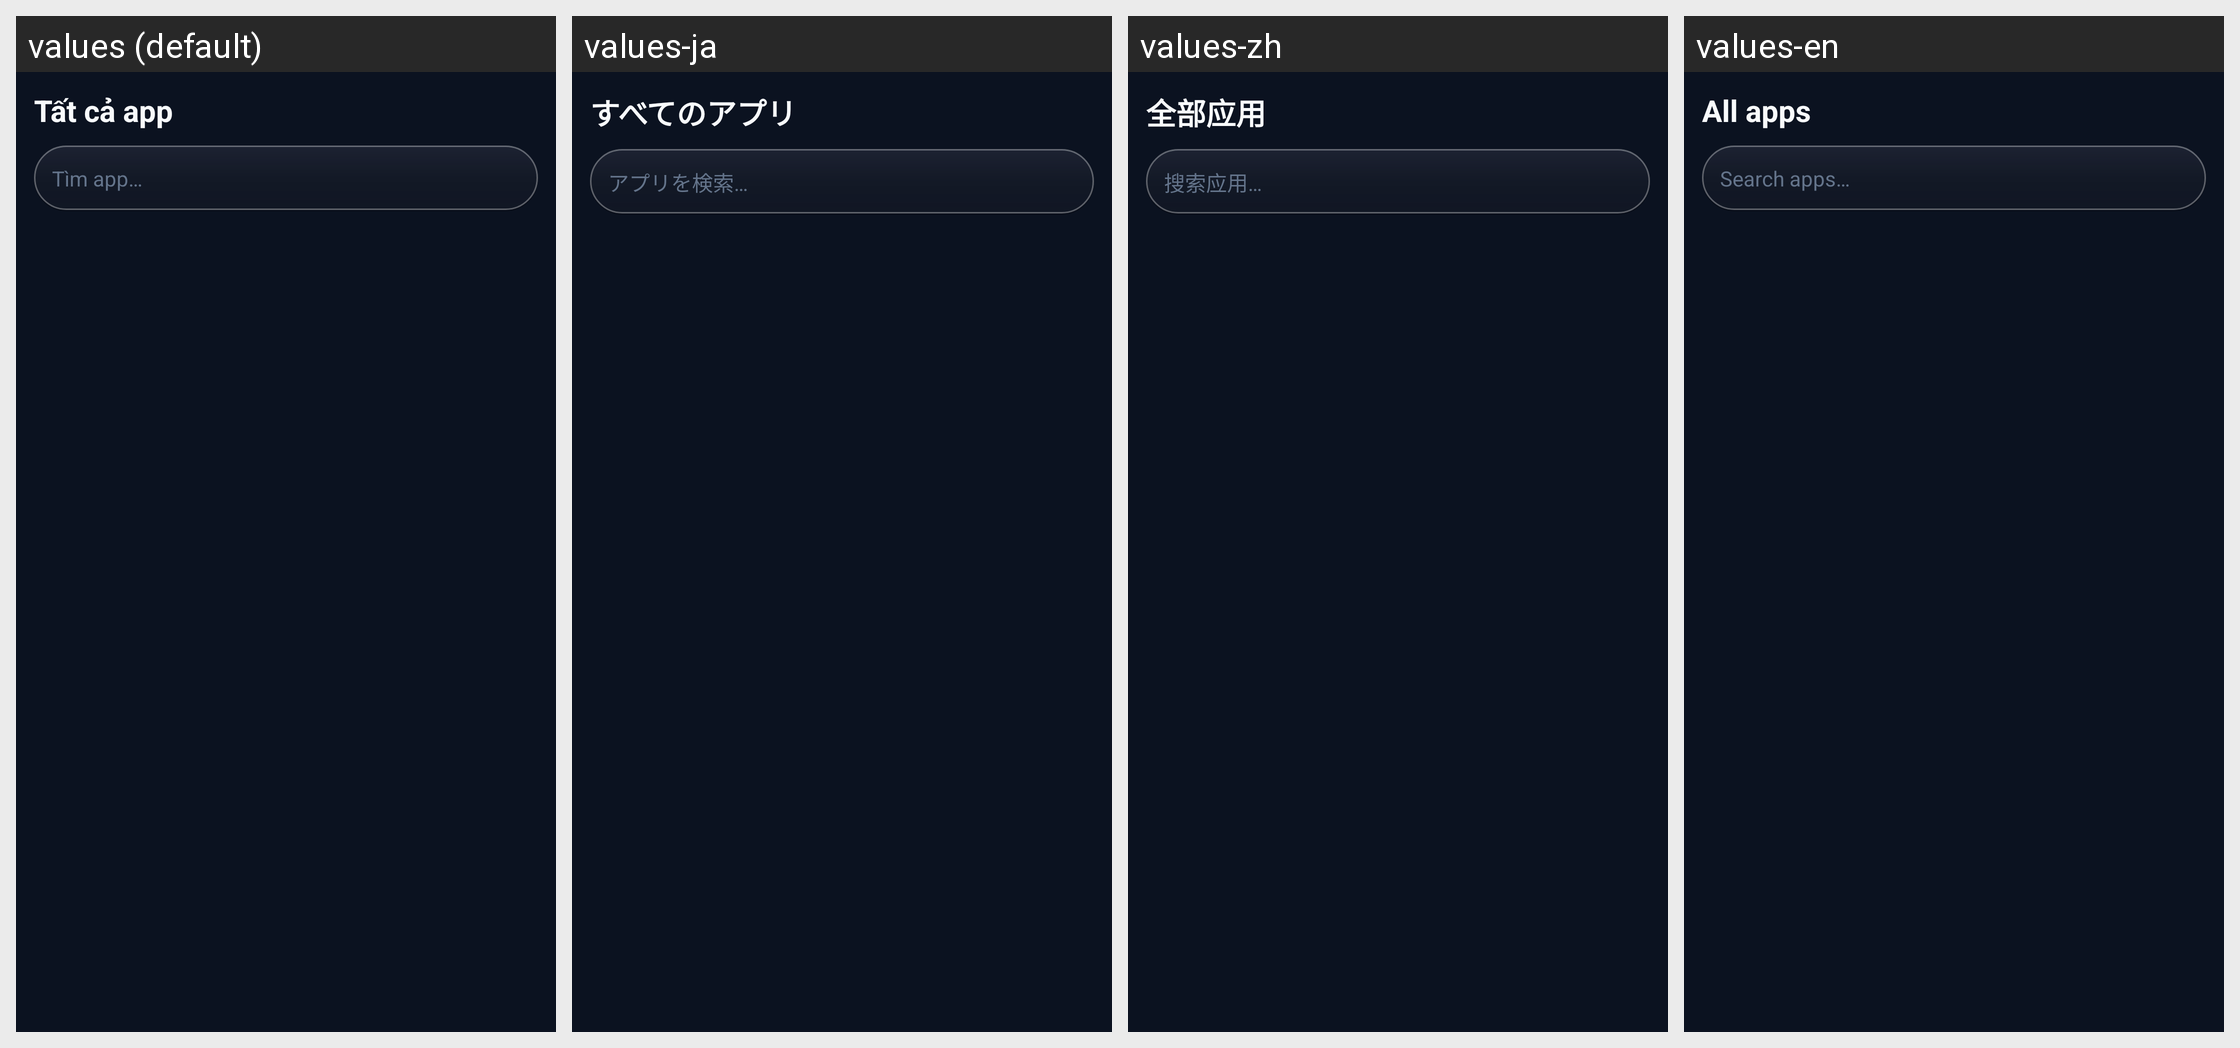

For this localized Android screen grid, give each drawn string resource with its value in every locale shown.
Android screen res/layout/activity_cover_app_drawer.xml rendered under 4 locales, left to right: values (default), values-ja, values-zh, values-en. Device: Nexus 5 (rendered at 1080×1920; each locale shown at half size, 540×960, under a caption strip naming it); theme Theme.GalaxyWifi.
Strings drawn on this screen, with the default value and each locale's value (text and hints the layout hard-codes, and strings that could not be matched under every locale, appear in the picture but are not listed):

app_drawer_title
  values: Tất cả app
  values-ja: すべてのアプリ
  values-zh: 全部应用
  values-en: All apps

app_drawer_search
  values: Tìm app…
  values-ja: アプリを検索…
  values-zh: 搜索应用…
  values-en: Search apps…
